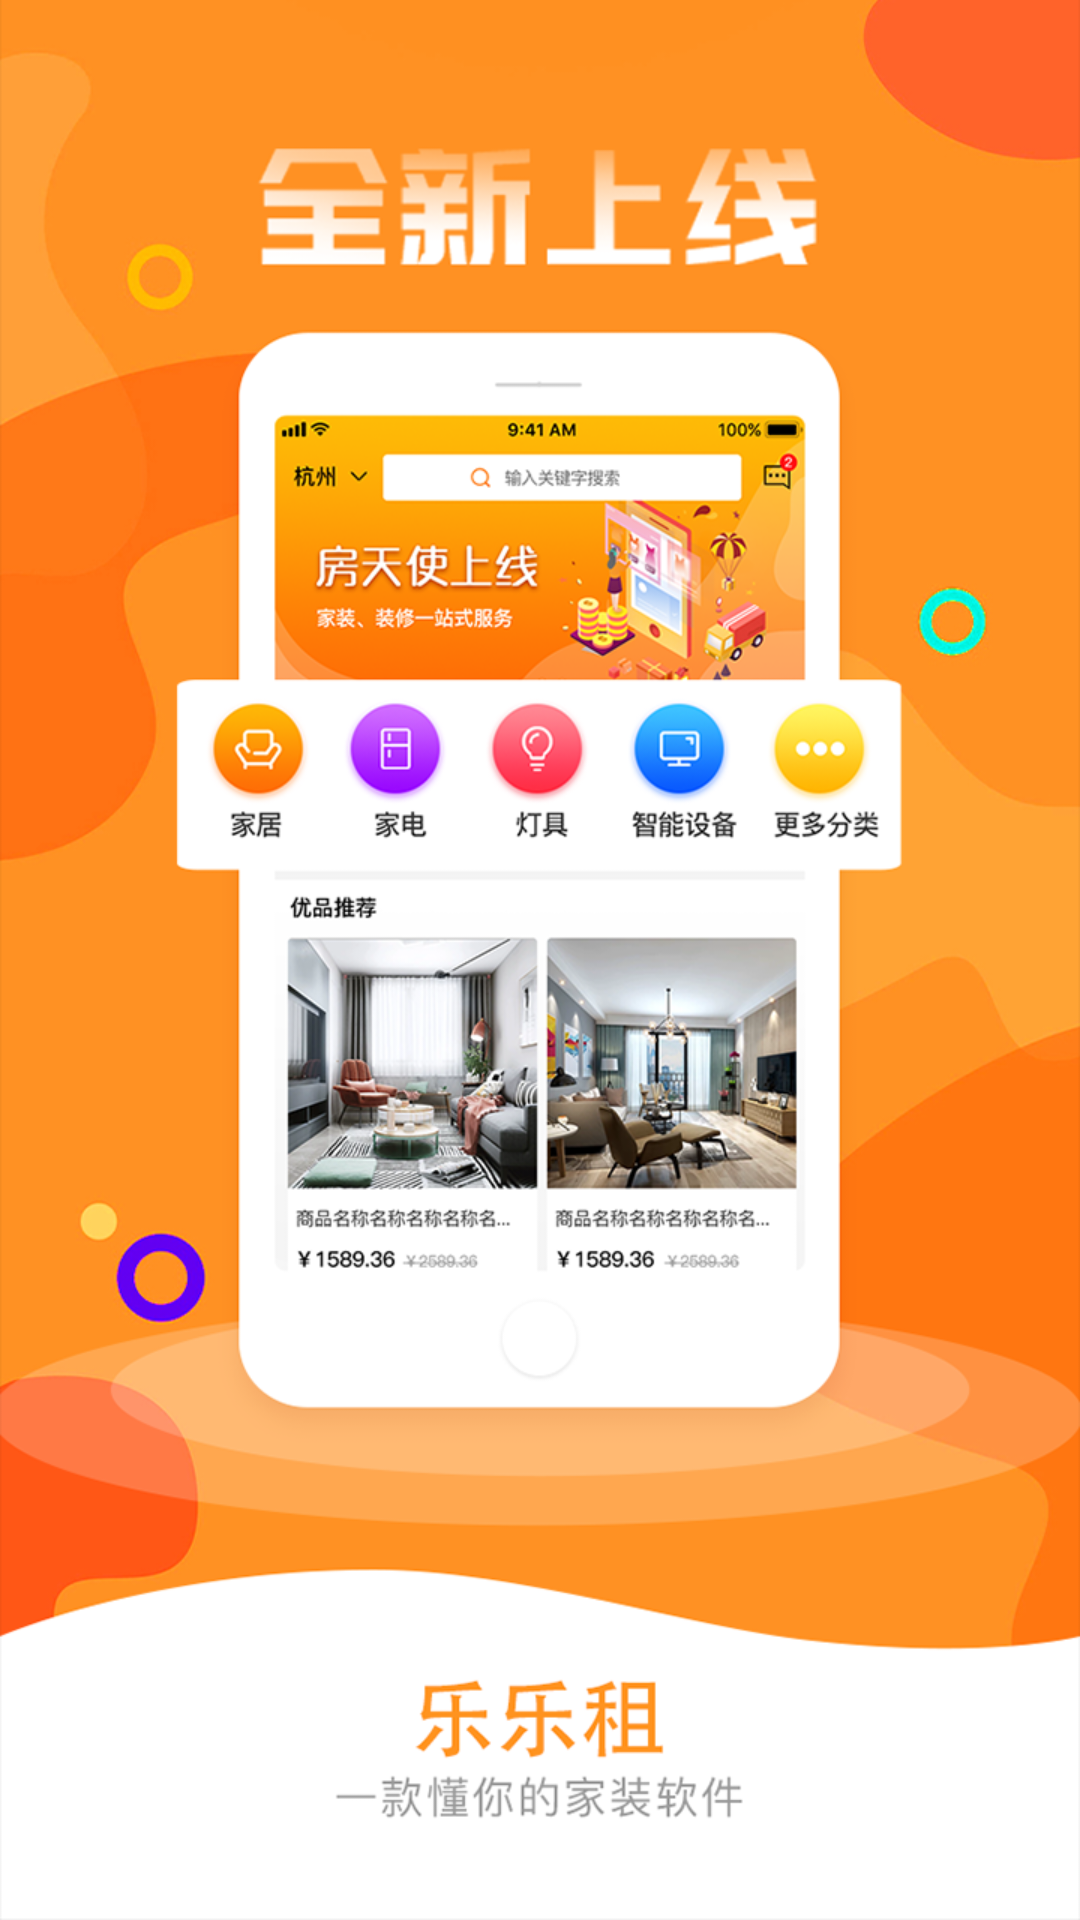

Layout XML and referenced resources for this Android screen:
<!-- AndroidManifest.xml: activity theme android:Theme.NoTitleBar.Fullscreen -->
<!-- res/layout/activity_splash.xml -->
<?xml version="1.0" encoding="utf-8"?>
<LinearLayout xmlns:android="http://schemas.android.com/apk/res/android"
              android:orientation="vertical"
              android:layout_width="match_parent"
              android:layout_height="match_parent">

    <ImageView
            android:layout_width="match_parent"
            android:scaleType="centerCrop"
            android:background="@mipmap/ic_splash"
            android:layout_height="match_parent"/>
</LinearLayout>
<!-- resources referenced by this layout -->
<resources>
  <!-- mipmap ic_splash: png bitmap (mipmap-xhdpi, 377708 bytes) -->
</resources>
